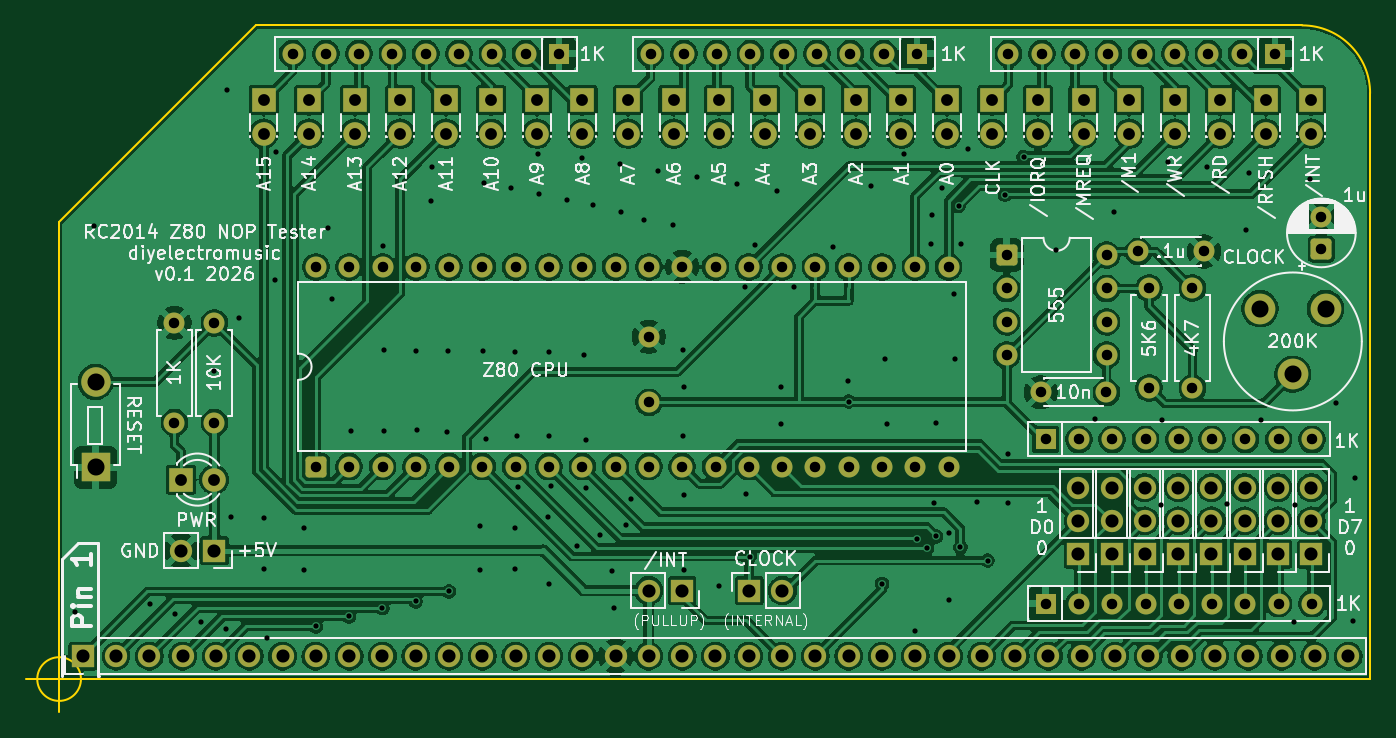
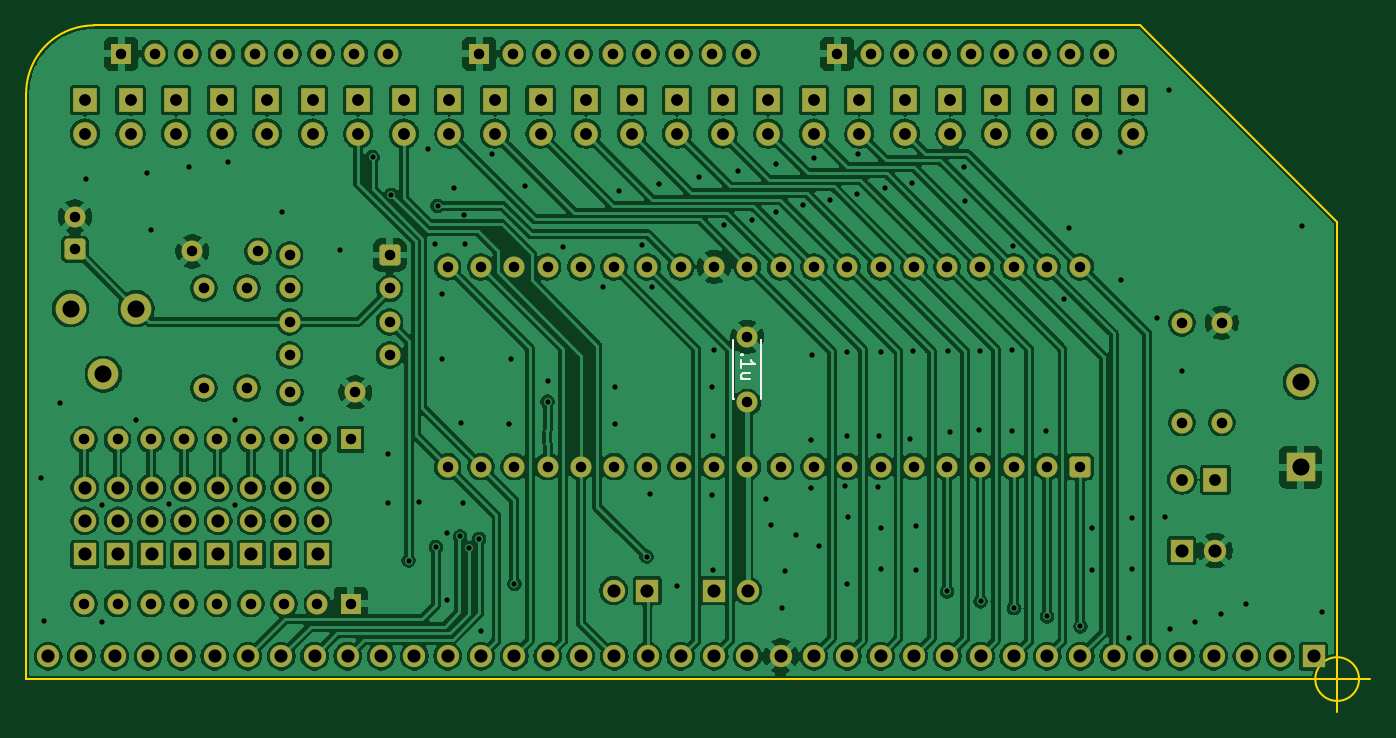
Circuit board: 8 layer files. Board 102.5 x 52.4 mm.
- bottom_copper: RC2014-Z80-NOP-Tester-B_Cu.gbr (366342 bytes)
- bottom_mask: RC2014-Z80-NOP-Tester-B_Mask.gbr (8637 bytes)
- bottom_silk: RC2014-Z80-NOP-Tester-B_Silkscreen.gbr (1538 bytes)
- outline: RC2014-Z80-NOP-Tester-Edge_Cuts.gbr (1068 bytes)
- top_copper: RC2014-Z80-NOP-Tester-F_Cu.gbr (351204 bytes)
- top_mask: RC2014-Z80-NOP-Tester-F_Mask.gbr (8637 bytes)
- top_silk: RC2014-Z80-NOP-Tester-F_Silkscreen.gbr (106876 bytes)
- drill: RC2014-Z80-NOP-Tester.drl (6505 bytes)

=== bottom_copper: RC2014-Z80-NOP-Tester-B_Cu.gbr (366342 bytes, source omitted) ===
=== bottom_mask: RC2014-Z80-NOP-Tester-B_Mask.gbr (8637 bytes, source omitted) ===
=== bottom_silk: RC2014-Z80-NOP-Tester-B_Silkscreen.gbr ===
%TF.GenerationSoftware,KiCad,Pcbnew,9.0.7*%
%TF.CreationDate,2026-05-27T11:15:11+01:00*%
%TF.ProjectId,RC2014-Z80-NOP-Tester,52433230-3134-42d5-9a38-302d4e4f502d,rev?*%
%TF.SameCoordinates,Original*%
%TF.FileFunction,Legend,Bot*%
%TF.FilePolarity,Positive*%
%FSLAX46Y46*%
G04 Gerber Fmt 4.6, Leading zero omitted, Abs format (unit mm)*
G04 Created by KiCad (PCBNEW 9.0.7) date 2026-05-27 11:15:11*
%MOMM*%
%LPD*%
G01*
G04 APERTURE LIST*
%ADD10C,0.150000*%
%ADD11C,0.120000*%
G04 APERTURE END LIST*
D10*
X95342980Y-76998829D02*
X95390600Y-77046448D01*
X95390600Y-77046448D02*
X95438219Y-76998829D01*
X95438219Y-76998829D02*
X95390600Y-76951210D01*
X95390600Y-76951210D02*
X95342980Y-76998829D01*
X95342980Y-76998829D02*
X95438219Y-76998829D01*
X95438219Y-77998828D02*
X95438219Y-77427400D01*
X95438219Y-77713114D02*
X94438219Y-77713114D01*
X94438219Y-77713114D02*
X94581076Y-77617876D01*
X94581076Y-77617876D02*
X94676314Y-77522638D01*
X94676314Y-77522638D02*
X94723933Y-77427400D01*
X94771552Y-78855971D02*
X95438219Y-78855971D01*
X94771552Y-78427400D02*
X95295361Y-78427400D01*
X95295361Y-78427400D02*
X95390600Y-78475019D01*
X95390600Y-78475019D02*
X95438219Y-78570257D01*
X95438219Y-78570257D02*
X95438219Y-78713114D01*
X95438219Y-78713114D02*
X95390600Y-78808352D01*
X95390600Y-78808352D02*
X95342980Y-78855971D01*
D11*
%TO.C,C4*%
X93913400Y-75871400D02*
X93913400Y-80411400D01*
X93969400Y-75871400D02*
X93913400Y-75871400D01*
X95997400Y-80411400D02*
X96053400Y-80411400D01*
X96053400Y-80411400D02*
X96053400Y-75871400D01*
%TD*%
M02*

=== outline: RC2014-Z80-NOP-Tester-Edge_Cuts.gbr ===
%TF.GenerationSoftware,KiCad,Pcbnew,9.0.7*%
%TF.CreationDate,2026-05-27T11:15:11+01:00*%
%TF.ProjectId,RC2014-Z80-NOP-Tester,52433230-3134-42d5-9a38-302d4e4f502d,rev?*%
%TF.SameCoordinates,Original*%
%TF.FileFunction,Profile,NP*%
%FSLAX46Y46*%
G04 Gerber Fmt 4.6, Leading zero omitted, Abs format (unit mm)*
G04 Created by KiCad (PCBNEW 9.0.7) date 2026-05-27 11:15:11*
%MOMM*%
%LPD*%
G01*
G04 APERTURE LIST*
%TA.AperFunction,Profile*%
%ADD10C,0.150000*%
%TD*%
G04 APERTURE END LIST*
D10*
X144818400Y-51892400D02*
X65011400Y-51892400D01*
X50000000Y-101752600D02*
X150000000Y-101752600D01*
X65011400Y-51892400D02*
X50000000Y-66903800D01*
X144818400Y-51892400D02*
G75*
G02*
X149998400Y-57072400I0J-5180000D01*
G01*
X50000000Y-66903800D02*
X50000000Y-101752600D01*
X150000000Y-57072400D02*
X150000000Y-101752600D01*
X51666666Y-101752600D02*
G75*
G02*
X48333334Y-101752600I-1666666J0D01*
G01*
X48333334Y-101752600D02*
G75*
G02*
X51666666Y-101752600I1666666J0D01*
G01*
X47500000Y-101752600D02*
X52500000Y-101752600D01*
X50000000Y-99252600D02*
X50000000Y-104252600D01*
M02*

=== top_copper: RC2014-Z80-NOP-Tester-F_Cu.gbr (351204 bytes, source omitted) ===
=== top_mask: RC2014-Z80-NOP-Tester-F_Mask.gbr (8637 bytes, source omitted) ===
=== top_silk: RC2014-Z80-NOP-Tester-F_Silkscreen.gbr (106876 bytes, source omitted) ===
=== drill: RC2014-Z80-NOP-Tester.drl (6505 bytes, source omitted) ===
